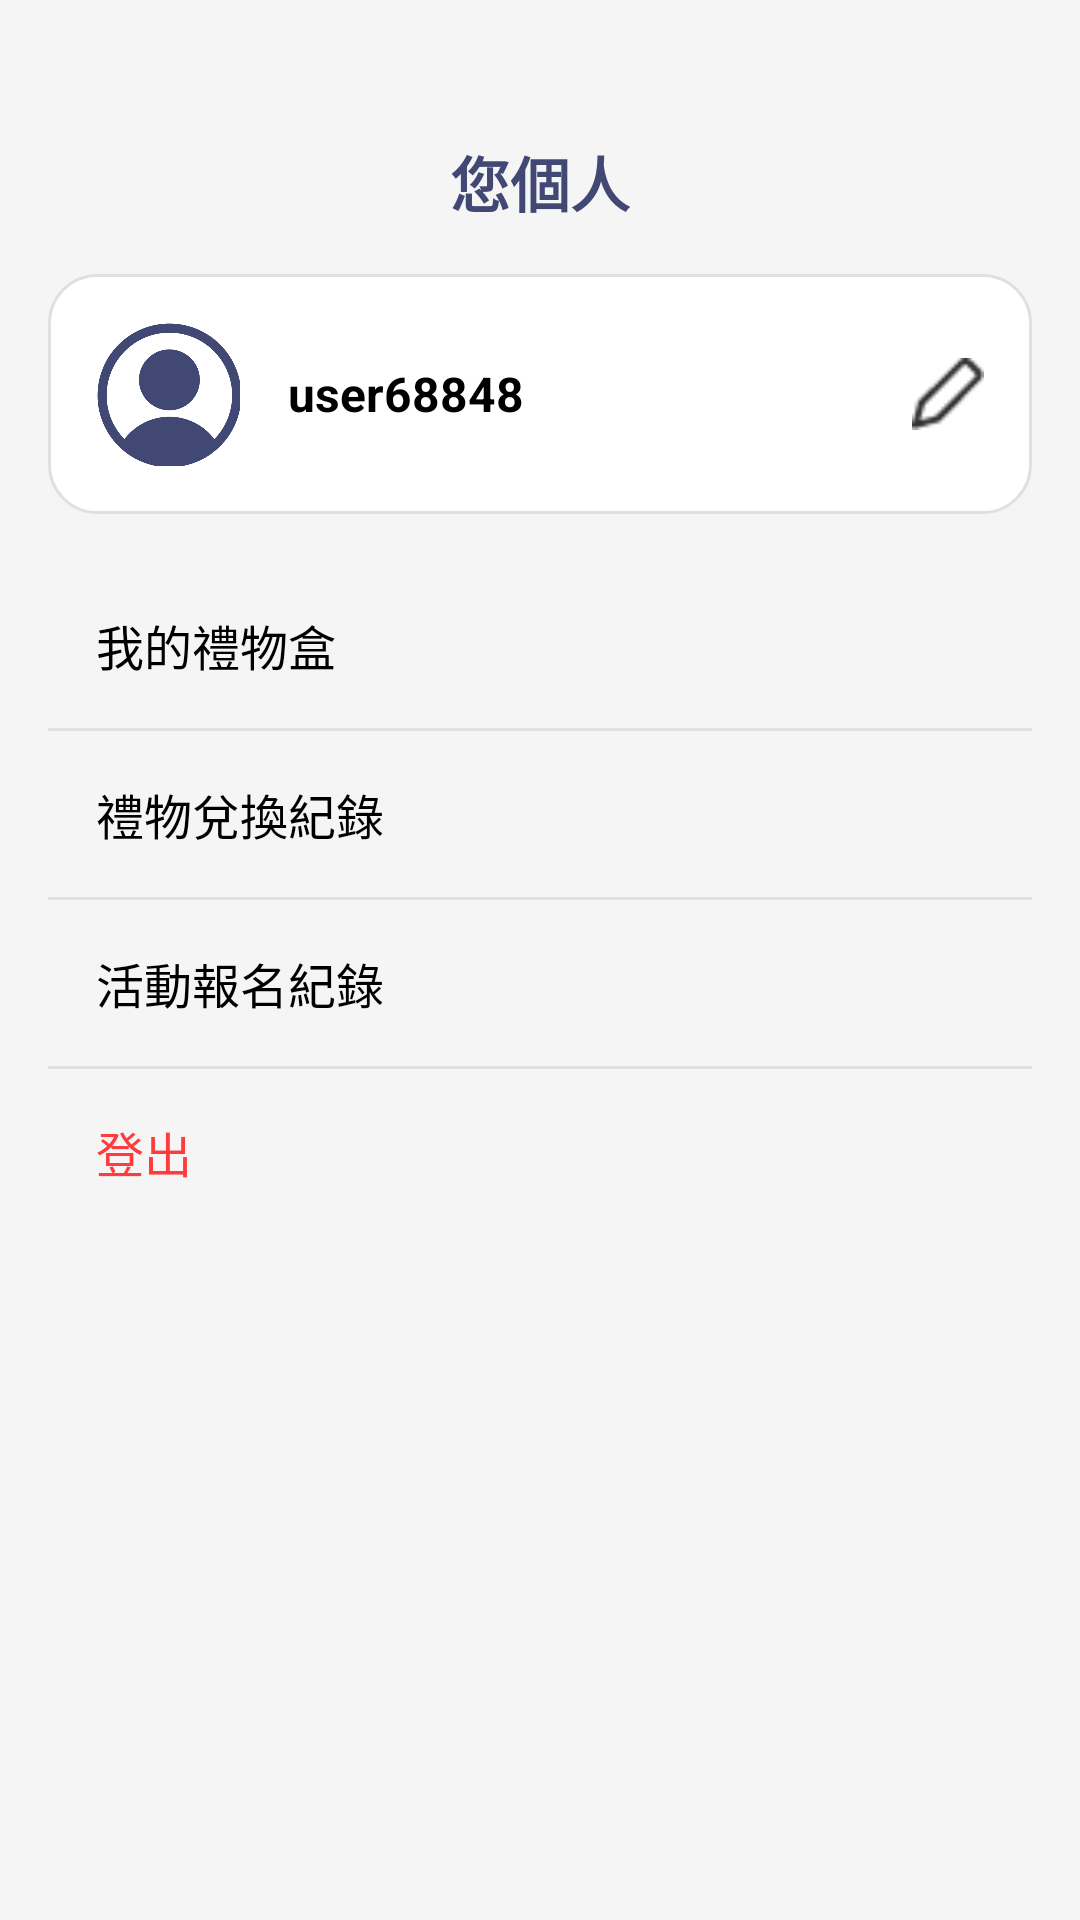

The Android layout XML behind this screen, and the referenced resources:
<!-- AndroidManifest.xml: application theme Theme.HeartPoint -->
<!-- res/layout/fragment_user.xml -->
<?xml version="1.0" encoding="utf-8"?>
<ScrollView xmlns:android="http://schemas.android.com/apk/res/android"
    xmlns:app="http://schemas.android.com/apk/res-auto"
    android:layout_width="match_parent"
    android:layout_height="match_parent"
    android:background="#F5F5F5">

    <LinearLayout
        android:layout_width="match_parent"
        android:layout_height="wrap_content"
        android:orientation="vertical"
        android:padding="16dp">

        
        <TextView
            android:id="@+id/tv_title"
            android:layout_width="wrap_content"
            android:layout_height="wrap_content"
            android:layout_gravity="center_horizontal"
            android:layout_marginBottom="16dp"
            android:layout_marginTop="30dp"
            android:text="您個人"
            android:textColor="#424874"
            android:textSize="20sp"
            android:textStyle="bold" />

        
        <LinearLayout
            android:layout_width="match_parent"
            android:layout_height="wrap_content"
            android:orientation="horizontal"
            android:padding="16dp"
            android:background="@drawable/bg_user_info"
            android:gravity="center_vertical">

            <ImageView
                android:id="@+id/img_user_avatar"
                android:layout_width="48dp"
                android:layout_height="48dp"
                android:src="@drawable/ic_profile"
                android:contentDescription="user avatar"
                android:background="@drawable/circle_background" />

            <TextView
                android:id="@+id/tv_username"
                android:layout_width="0dp"
                android:layout_height="wrap_content"
                android:layout_marginStart="16dp"
                android:layout_weight="1"
                android:text="user68848"
                android:textColor="#000000"
                android:textSize="16sp"
                android:textStyle="bold" />

            <ImageView
                android:id="@+id/img_edit_username"
                android:layout_width="24dp"
                android:layout_height="24dp"
                android:src="@drawable/ic_edit"
                android:contentDescription="edit username" />
        </LinearLayout>

        
        <LinearLayout
            android:layout_width="match_parent"
            android:layout_height="wrap_content"
            android:orientation="vertical"
            android:layout_marginTop="16dp"
            android:background="@drawable/bg_function_list">

            <TextView
                android:id="@+id/tv_gift_box"
                android:layout_width="match_parent"
                android:layout_height="wrap_content"
                android:padding="16dp"
                android:text="我的禮物盒"
                android:textColor="#000000"
                android:textSize="16sp" />

            <View
                android:layout_width="match_parent"
                android:layout_height="1dp"
                android:background="#E0E0E0" />

            <TextView
                android:id="@+id/tv_exchange_history"
                android:layout_width="match_parent"
                android:layout_height="wrap_content"
                android:padding="16dp"
                android:text="禮物兌換紀錄"
                android:textColor="#000000"
                android:textSize="16sp" />

            <View
                android:layout_width="match_parent"
                android:layout_height="1dp"
                android:background="#E0E0E0" />

            <TextView
                android:id="@+id/tv_event_registration_history"
                android:layout_width="match_parent"
                android:layout_height="wrap_content"
                android:padding="16dp"
                android:text="活動報名紀錄"
                android:textColor="#000000"
                android:textSize="16sp" />

            <View
                android:layout_width="match_parent"
                android:layout_height="1dp"
                android:background="#E0E0E0" />

            <TextView
                android:id="@+id/tv_logout"
                android:layout_width="match_parent"
                android:layout_height="wrap_content"
                android:padding="16dp"
                android:text="登出"
                android:textColor="#FF3B3B"
                android:textSize="16sp" />
        </LinearLayout>

    </LinearLayout>
</ScrollView>
<!-- resources referenced by this layout -->
<resources>
  <!-- drawable bg_user_info (drawable) -->
  <shape xmlns:android="http://schemas.android.com/apk/res/android">
      <solid android:color="#FFFFFF" />
      <corners android:radius="16dp" />
      <padding
          android:left="16dp"
          android:top="16dp"
          android:right="16dp"
          android:bottom="16dp" />
      <stroke android:width="1dp" android:color="#E0E0E0" />
  </shape>
  <!-- drawable circle_background (drawable) -->
  <?xml version="1.0" encoding="utf-8"?>
  <shape xmlns:android="http://schemas.android.com/apk/res/android">
      <solid android:color="#FFFFFF" />
      <corners android:radius="1000sp" />
  </shape>
  <!-- drawable ic_edit: png bitmap (drawable, 396 bytes) -->
  <!-- drawable ic_profile: png bitmap (drawable, 17101 bytes) -->
  <style name="Theme.HeartPoint" parent="Base.Theme.HeartPoint" />
  <style name="Base.Theme.HeartPoint" parent="Theme.Material3.DayNight.NoActionBar">
          
          
          <item name="buttonStyle">@style/Widget.AppCompat.Button</item>
  
      </style>
</resources>
